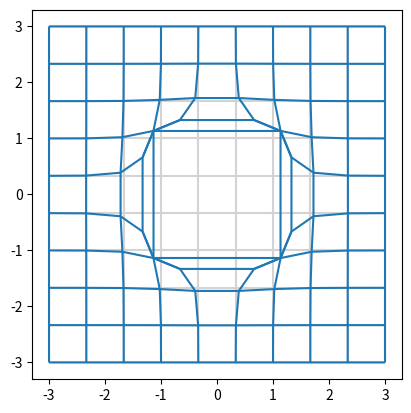

Write the Python code that produced this figure.
# https://stackoverflow.com/questions/47295473/how-to-plot-using-matplotlib-python-colahs-deformed-grid

import numpy as np
import matplotlib.pyplot as plt
from matplotlib.collections import LineCollection

EDGE = 3
STEP = 10

def plot_grid(x, y, ax=None, **kwargs):
    ax = ax or plt.gca()
    segs1 = np.stack((x, y), axis=2)
    segs2 = segs1.transpose(1, 0, 2)
    ax.add_collection(LineCollection(segs1, **kwargs))
    ax.add_collection(LineCollection(segs2, **kwargs))
    ax.autoscale()


def sig(i):
    return -1 if (i < 0) else 1


def f(x, y):
    u = x
    v = y
    return u - np.exp(-u ** 2 - v ** 2), v - np.exp(-u ** 2 - v ** 2)
    # return u - np.exp(-u**2), v - np.exp(-v ** 2)


def f1(x: np.array, y: np.array):
    u = []
    v = []
    for i in range(0, len(x)):
        ui = []
        vi = []
        for j in range(0, len(x[i])):
            xx = x[i][j]
            yy = y[i][j]
            print("x=", xx, "y=", yy)
            expn = -xx**2 - yy**2
            print(expn)
            ui.append(xx + sig(xx) * np.exp(expn))
            vi.append(yy + sig(yy) * np.exp(expn))

        u.append(ui)
        v.append(vi)
    return u, v


fig, ax = plt.subplots()
ax.set_aspect('equal')
# 需要弄清楚这里产生的是什么结果？不是一个二维数组！
# 第一个数据是x坐标的集合。每一个元素是
#
grid_x, grid_y = np.meshgrid(np.linspace(-EDGE, EDGE, STEP), np.linspace(-EDGE, EDGE, STEP))
# print(grid_x)
print("-----------------")
# print(grid_y)
plot_grid(grid_x, grid_y, ax=ax, color="lightgrey")

distx, disty = f1(grid_x, grid_y)
plot_grid(distx, disty, ax=ax, color="C0")

# distx, disty = f1(grid_x, grid_y)
# plot_grid(distx, disty, ax=ax, color="C0")


plt.show()
